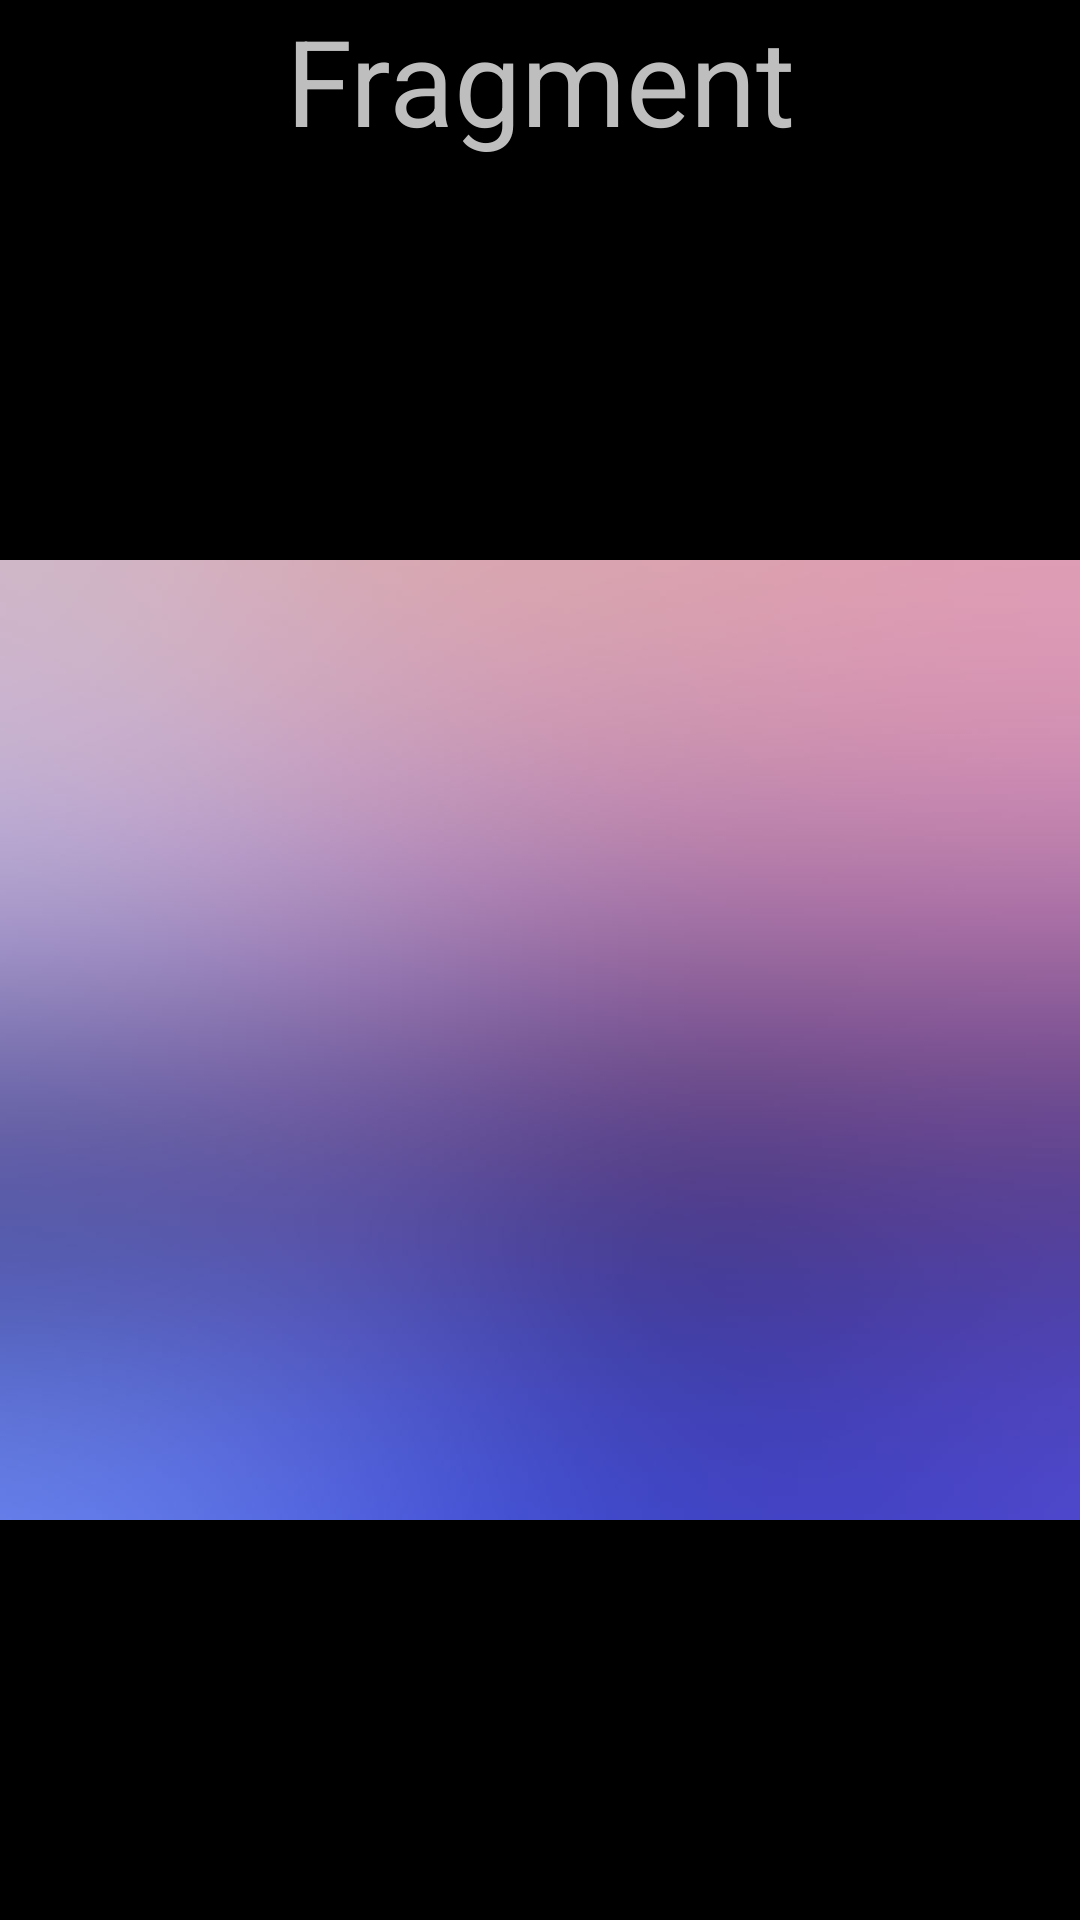

Layout XML and referenced resources for this Android screen:
<!-- AndroidManifest.xml: application theme AppTheme -->
<!-- res/layout/fragment.xml -->
<?xml version="1.0" encoding="utf-8"?>
<LinearLayout xmlns:android="http://schemas.android.com/apk/res/android"
    android:orientation="vertical" android:layout_width="match_parent"
    android:layout_height="match_parent">
    <TextView
        android:layout_width="match_parent"
        android:layout_height="wrap_content"
        android:gravity="center"
        android:textSize="40sp"
        android:text="Fragment"/>
    <ImageView
        android:layout_width="match_parent"
        android:layout_height="match_parent"
        android:src="@drawable/big"/>



</LinearLayout>
<!-- resources referenced by this layout -->
<resources>
  <!-- drawable big: jpg bitmap (drawable, 30820 bytes) -->
  <style name="AppTheme" parent="android:Theme.Black.NoTitleBar.Fullscreen">
          
          
          
          
      </style>
</resources>
